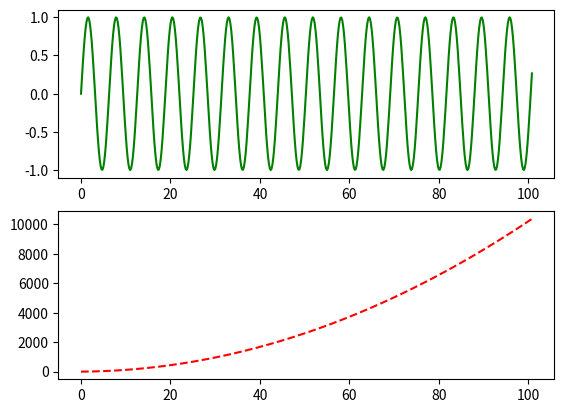
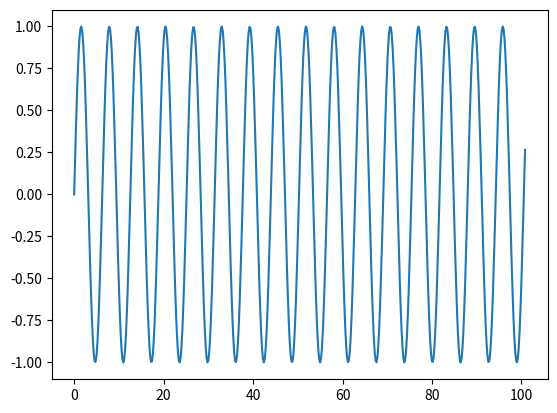
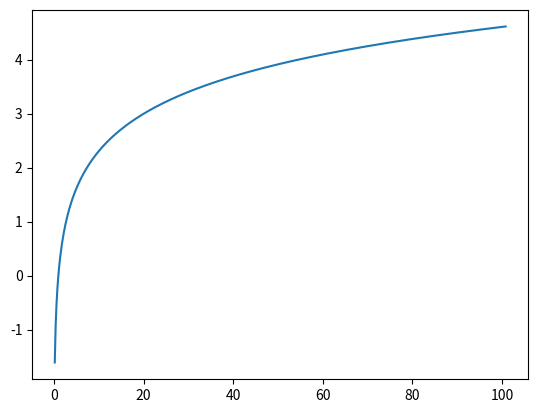

Here is the Python script that generated these plots, in order:
import numpy as np
import matplotlib.pyplot as plt

# moving from subplots -> subplots were in one figure but if we wanna have more
# figures we have to do this..:

if __name__ == '__main__':
    x = np.arange(0, 101, 0.2)
    y1 = np.sin(x)
    y2 = x ** 2 + 2 * x
    y3 = np.log(x)

    plt.figure()
    ax1 = plt.subplot(211)
    ax1.plot(x, y1, 'g')

    ax2 = plt.subplot(212)
    ax2.plot(x, y2, 'r--')

    plt.figure(2)
    plt.plot(x, y1)

    plt.figure(3)
    plt.plot(x, y3)

    plt.show()
